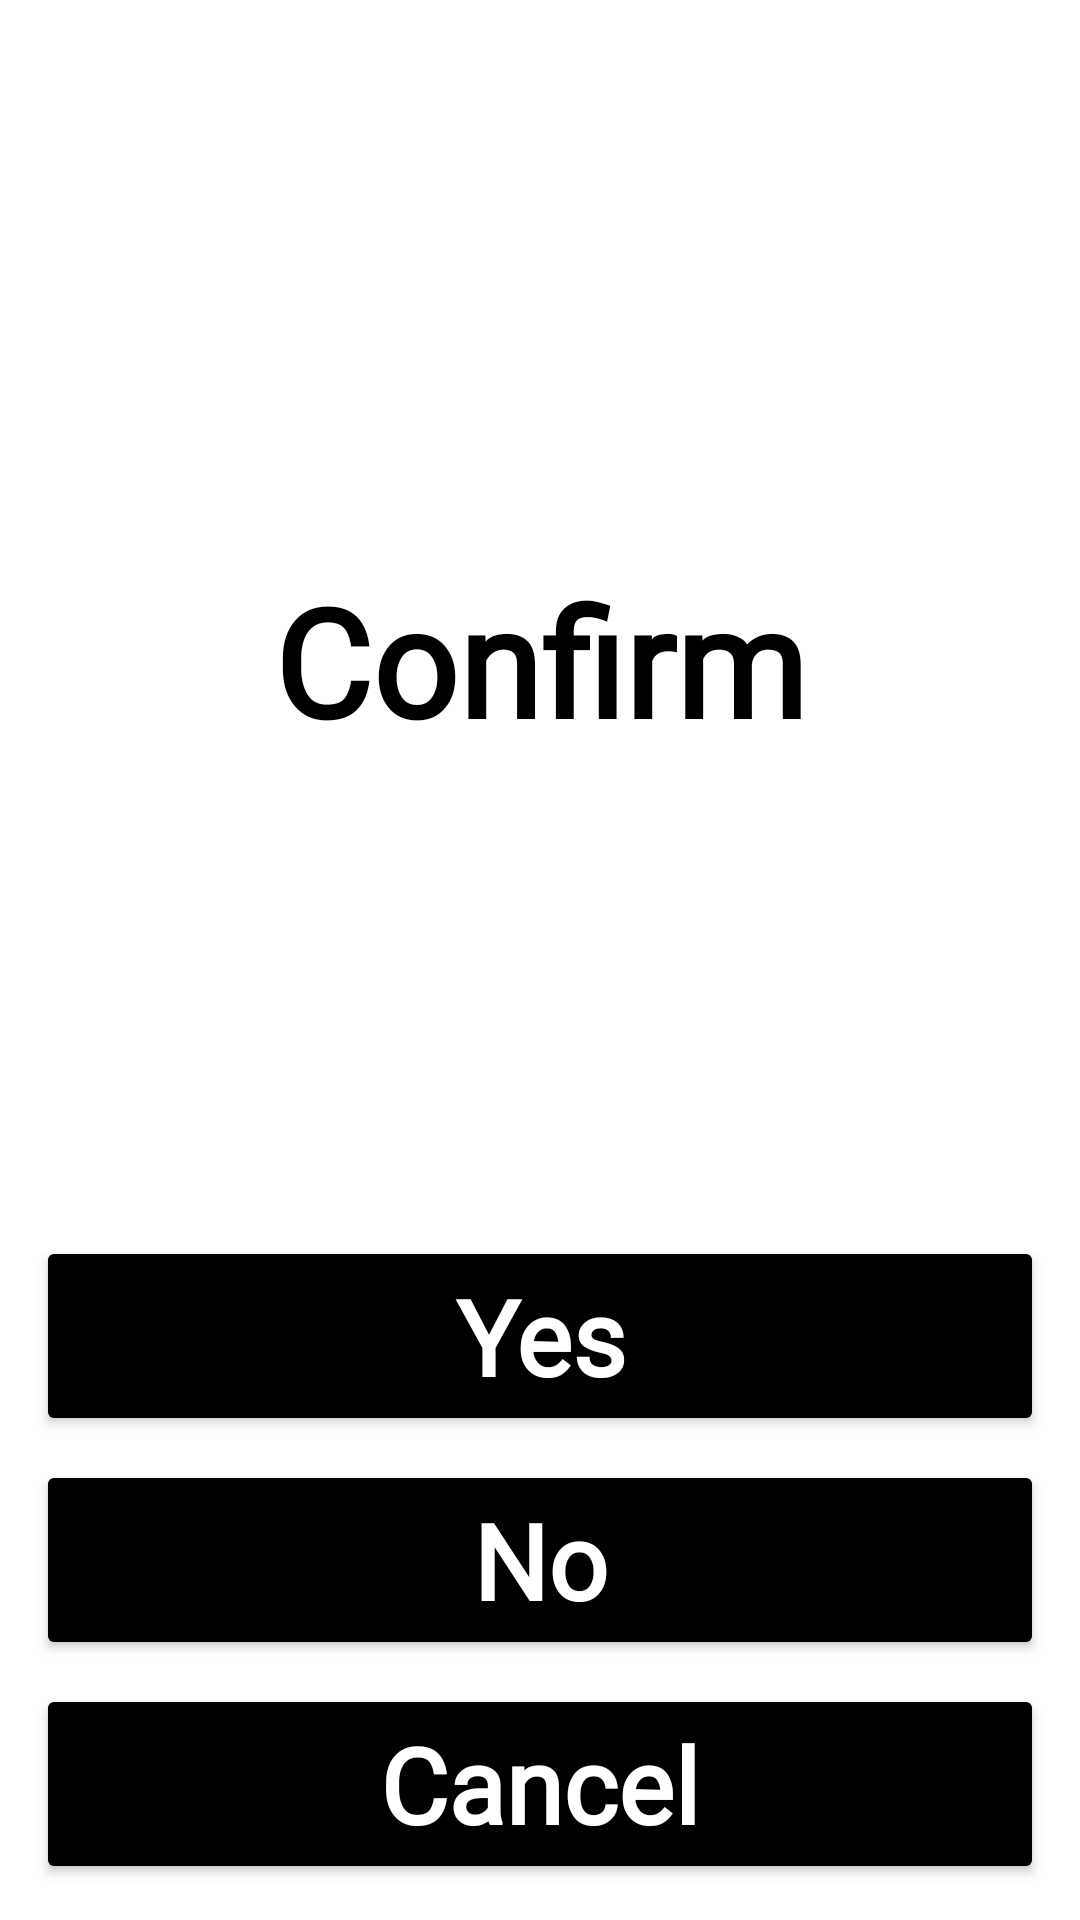

The Android layout XML behind this screen, and the referenced resources:
<!-- AndroidManifest.xml: application theme Theme.UxResources -->
<!-- res/layout/confirmation_amount_accessibility.xml -->
<?xml version="1.0" encoding="utf-8"?>
<androidx.constraintlayout.widget.ConstraintLayout xmlns:android="http://schemas.android.com/apk/res/android"
    xmlns:app="http://schemas.android.com/apk/res-auto"
    xmlns:tools="http://schemas.android.com/tools"
    android:layout_width="match_parent"
    android:layout_height="match_parent"
    android:background="@color/white"
    android:orientation="vertical"
    android:theme="@style/Theme.UxResourcesAccessibility">

    <androidx.constraintlayout.widget.Guideline
        android:id="@+id/guidelineTop"
        android:layout_width="wrap_content"
        android:layout_height="wrap_content"
        android:orientation="horizontal"
        app:layout_constraintGuide_begin="@dimen/margin_guide_top" />

    <androidx.constraintlayout.widget.Guideline
        android:id="@+id/guidelineLeft"
        android:layout_width="wrap_content"
        android:layout_height="wrap_content"
        android:orientation="vertical"
        app:layout_constraintGuide_begin="@dimen/margin_guide_left" />

    <androidx.constraintlayout.widget.Guideline
        android:id="@+id/guidelineRight"
        android:layout_width="wrap_content"
        android:layout_height="wrap_content"
        android:orientation="vertical"
        app:layout_constraintGuide_end="@dimen/margin_guide_right" />

    <androidx.constraintlayout.widget.Guideline
        android:id="@+id/guidelineBottom"
        android:layout_width="wrap_content"
        android:layout_height="wrap_content"
        android:orientation="horizontal"
        app:layout_constraintGuide_end="@dimen/margin_guide_bottom" />

    <TextView
        android:id="@+id/title"
        style="@style/ArcTitleAccessibility"
        android:layout_width="0dp"
        android:layout_height="wrap_content"
        android:layout_marginTop="@dimen/margin_top_cless_bar"
        android:text="@string/confirm"
        app:layout_constraintBottom_toTopOf="@+id/layout_for_buttons"
        app:layout_constraintEnd_toStartOf="@+id/guidelineRight"
        app:layout_constraintStart_toStartOf="@+id/guidelineLeft"
        app:layout_constraintTop_toTopOf="@+id/guidelineTop"
        tools:ignore="TextContrastCheck" />

    <androidx.constraintlayout.widget.Guideline
        android:id="@+id/line_display_constraint"
        android:layout_width="wrap_content"
        android:layout_height="wrap_content"
        android:orientation="horizontal"
        app:layout_constraintGuide_percent="0.45" />

    <LinearLayout
        android:id="@+id/layout_for_buttons"
        android:layout_width="0dp"
        android:layout_height="wrap_content"
        android:orientation="vertical"
        app:layout_constraintBottom_toBottomOf="@id/guidelineBottom"
        app:layout_constraintEnd_toStartOf="@id/guidelineRight"
        app:layout_constraintStart_toEndOf="@id/guidelineLeft" >

        <Button
            android:id="@+id/btn_enter"
            style="@style/ArcBtnYesAccessibility"
            android:layout_width="match_parent"
            android:layout_height="wrap_content"
            android:text="@string/btn_yes"
            app:cornerRadius="@dimen/button_radius_value"
            tools:ignore="TextContrastCheck" />

        <Button
            android:id="@+id/btn_clear"
            style="@style/ArcBtnNoAccessibility"
            android:layout_width="match_parent"
            android:layout_height="wrap_content"
            android:text="@string/btn_no"
            app:cornerRadius="@dimen/button_radius_value"
            tools:ignore="TextContrastCheck" />

        <Button
            android:id="@+id/btn_cancel"
            style="@style/ArcBtnCancelAccessibility"
            android:layout_width="match_parent"
            android:layout_height="wrap_content"
            android:text="@string/btn_cancel"
            app:cornerRadius="@dimen/button_radius_value"
            tools:ignore="TextContrastCheck" />
    </LinearLayout>

    <Button
        android:id="@+id/btn_green_key"
        android:layout_width="0dp"
        android:layout_height="0dp"
        android:focusable="false"
        android:visibility="invisible"
        app:layout_constraintEnd_toEndOf="parent"
        app:layout_constraintTop_toTopOf="parent" />

    <Button
        android:id="@+id/btn_yellow_key"
        android:layout_width="0dp"
        android:layout_height="0dp"
        android:focusable="false"
        android:visibility="invisible"
        app:layout_constraintEnd_toEndOf="parent"
        app:layout_constraintTop_toTopOf="parent" />

    <Button
        android:id="@+id/btn_red_key"
        android:layout_width="0dp"
        android:layout_height="0dp"
        android:focusable="false"
        android:visibility="invisible"
        app:layout_constraintEnd_toEndOf="parent"
        app:layout_constraintTop_toTopOf="parent" />
</androidx.constraintlayout.widget.ConstraintLayout>
<!-- resources referenced by this layout -->
<resources>
  <color name="white">#FFFFFFFF</color>
  <dimen name="button_radius_value">27dp</dimen>
  <dimen name="margin_guide_bottom">8dp</dimen>
  <dimen name="margin_guide_left">8dp</dimen>
  <dimen name="margin_guide_right">8dp</dimen>
  <dimen name="margin_guide_top">8dp</dimen>
  <dimen name="margin_top_cless_bar">24dp</dimen>
  <string name="btn_cancel">Cancel</string>
  <string name="btn_no">No</string>
  <string name="btn_yes">Yes</string>
  <string name="confirm">Confirm</string>
  <style name="ArcBtnNoAccessibility">
          <item name="android:layout_marginEnd">@dimen/button_margin</item>
          <item name="android:backgroundTint">@color/black</item>
          <item name="android:focusable">false</item>
          <item name="android:layout_margin">4dp</item>
          <item name="android:fontFamily">@font/roboto</item>
          <item name="android:textAlignment">center</item>
          <item name="android:textColor">@color/white</item>
          <item name="android:textSize">@dimen/button_text_size_accessibility</item>
          <item name="android:textStyle">bold</item>
          <item name="android:textAllCaps">false</item>
          <item name="android:autoSizeMaxTextSize">@dimen/button_auto_size_max_text_size</item>
          <item name="android:autoSizeMinTextSize">@dimen/button_text_size_accessibility</item>
          <item name="android:autoSizeStepGranularity">1sp</item>
          <item name="android:autoSizeTextType">uniform</item>
          <item name="android:maxLines">2</item>
      </style>
  <style name="ArcTitleAccessibility">
          <item name="android:elevation">@dimen/title_text_elevation</item>
          <item name="android:fontFamily">@font/roboto</item>
          <item name="android:gravity">center_horizontal|top</item>
          <item name="android:textAlignment">center</item>
          <item name="android:textAllCaps">false</item>
          <item name="android:autoSizeMaxTextSize">@dimen/title_text_max_size_accessibility</item>
          <item name="android:autoSizeMinTextSize">@dimen/title_text_size_accessibility</item>
          <item name="android:autoSizeStepGranularity">1sp</item>
          <item name="android:textColor">@color/black</item>
          <item name="android:textSize">@dimen/title_text_size_accessibility</item>
          <item name="android:autoSizeTextType">uniform</item>
          <item name="android:textStyle">bold</item>
      </style>
  <dimen name="button_margin">4dp</dimen>
  <color name="black">#FF000000</color>
  <dimen name="button_text_size_accessibility">35sp</dimen>
  <dimen name="button_auto_size_max_text_size">50sp</dimen>
  <dimen name="button_auto_size_min_text_size">20sp</dimen>
  <dimen name="title_text_elevation">2dp</dimen>
  <dimen name="title_text_max_size_accessibility">70sp</dimen>
  <dimen name="title_text_size_accessibility">50sp</dimen>
  <color name="background">#FFFFFF</color>
  <color name="ingenico_teal_500">#41b5d2</color>
  <color name="ingenico_teal_700">#3591a5</color>
  <color name="ingenico_pink_400">#d74b8c</color>
  <color name="ingenico_pink_600">#c32f73</color>
  <color name="ingenico_btn_yes_color">#3fbd7d</color>
  <color name="ingenico_btn_no_color">#eec747</color>
  <color name="ingenico_btn_cancel_color">#f67272</color>
  <color name="ingenico_confirm_color">#3fabbd</color>
  <color name="ingenico_title_color">#3e3e3e</color>
  <color name="ingenico_background_widget">#f4f4f4</color>
  <color name="ingenico_border_widget">#3e4446</color>
</resources>
